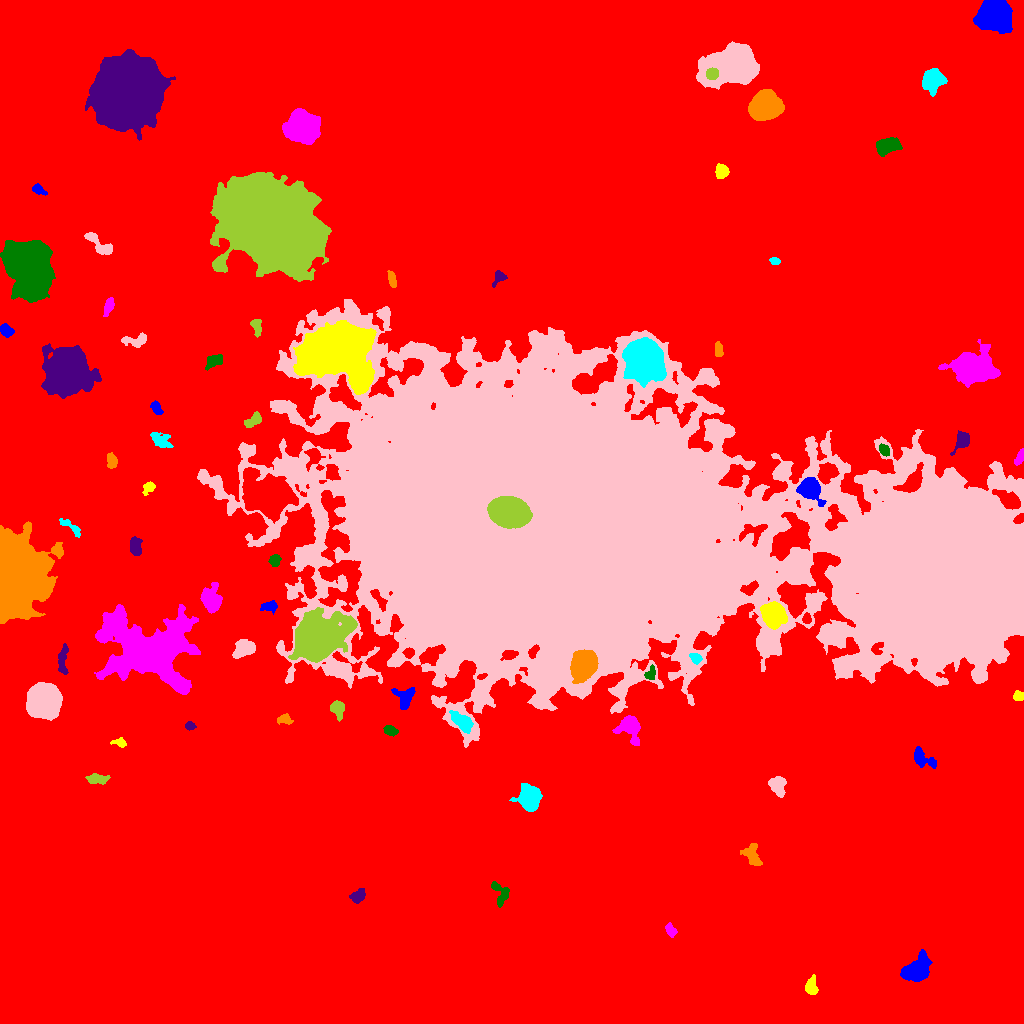

Data behind this chart, as committed beside it:
ID, X, Y, A, B, theta, total_flux, mu_max, mu_median, mu_mean, R_fwhm, R_e, R10, R90, x_start, x_end, y_start, y_end, area, greylevel
0, 502.7, 480.2, 323.9, 282.6, -0.494, 4372102, 175.0, 5.0, 5.362, 12.17, 245.3, 81.76, 403.2, 0, 1023, 0, 1023, 815392, 5.362
1, 916.8, 53.71, 7.608, 5.195, 0.6387, 4492, 16.0, 7.0, 7.474, 9.458, 7.674, 3.09, 12.01, 900, 932, 42, 74, 601, 18.47
2, 811.3, 36.15, 4.185, 2.608, 1.569, 1039, 13.0, 5.0, 5.468, 4.652, 3.989, 1.596, 6.333, 805, 818, 29, 49, 190, 18.47
3, 670.5, 93.55, 3.631, 2.22, -1.037, 451.0, 7.0, 4.0, 3.697, 4.618, 3.613, 1.493, 5.47, 665, 677, 86, 101, 122, 15.7
4, 500.4, 129.8, 6.94, 4.01, -1.214, 602.0, 4.0, 3.0, 2.529, 8.195, 5.323, 2.185, 7.838, 491, 509, 116, 142, 238, 14.53
5, 358.6, 127.9, 3.831, 2.641, 0.6019, 625.0, 11.0, 3.0, 3.592, 3.432, 3.742, 1.382, 6.18, 349, 365, 120, 135, 174, 16.59
6, 752.1, 168.3, 5.816, 3.554, -1.125, 1298, 9.0, 4.0, 4.636, 6.555, 5.262, 2.111, 8.156, 740, 762, 158, 180, 280, 16.64
7, 529.5, 225.7, 5.579, 4.902, -1.528, 5191, 26.0, 8.0, 9.613, 7.356, 6.433, 2.523, 10.54, 509, 542, 212, 240, 540, 21.61
8, 778.4, 236.7, 4.858, 3.169, -1.333, 749.0, 6.0, 2.0, 2.734, 6.507, 4.787, 1.954, 7.611, 768, 786, 226, 247, 274, 15.73
9, 96.94, 244.2, 5.027, 2.25, -0.02787, 676.0, 8.0, 3.0, 3.467, 5.262, 4.222, 1.693, 6.676, 85, 110, 239, 250, 195, 16.47
10, 251.4, 252.7, 6.049, 3.685, 1.125, 2420, 16.0, 5.0, 5.917, 6.652, 5.528, 2.185, 9.167, 239, 262, 236, 264, 409, 18.92
11, 922.4, 264.6, 7.023, 3.526, -0.5446, 624.0, 7.0, 2.0, 2.237, 4.652, 4.754, 1.871, 7.756, 914, 936, 255, 277, 279, 15.24
12, 120, 280.9, 3.297, 1.926, -0.2031, 237.0, 6.0, 2.0, 2.257, 3.568, 2.877, 1.128, 4.787, 110, 126, 276, 286, 105, 15.26
13, 630.1, 296.5, 6.785, 5.281, -1.134, 3842, 23.0, 7.0, 8.673, 5.971, 6.155, 2.326, 10.31, 612, 640, 278, 308, 443, 23.67
14, 390.4, 293, 3.316, 2.172, -0.3771, 338.0, 6.0, 2.5, 2.641, 4.514, 3.432, 1.382, 5.352, 383, 398, 287, 298, 128, 15.64
15, 189.7, 297.8, 2.367, 1.935, 0.1434, 314.0, 8.0, 4.0, 3.877, 3.7, 2.706, 1.128, 4.334, 185, 196, 293, 302, 81, 18.88
16, 284.9, 304.3, 3.388, 2.362, -0.07501, 292.0, 6.0, 2.0, 2.281, 4.029, 3.241, 1.262, 5.202, 277, 293, 299, 310, 128, 15.28
17, 462.9, 300.7, 5.634, 3.053, -0.7247, 1764, 17.0, 5.0, 5.582, 4.72, 4.951, 1.871, 8.195, 449, 473, 290, 313, 316, 23.58
18, 42.54, 322.6, 6.804, 6.585, 1.322, 42407, 144.0, 25.0, 37.63, 8.098, 8.176, 3.141, 14.23, 26, 62, 303, 341, 1127, 50.63
19, 337.1, 315, 4.235, 3.063, -1.318, 617.0, 7.0, 3.0, 2.981, 4.853, 4.26, 1.693, 6.817, 330, 344, 302, 323, 207, 16.98
20, 851.1, 316.4, 3.703, 1.813, 1.448, 245.0, 5.0, 2.0, 2.475, 3.949, 3.038, 1.128, 4.652, 847, 855, 309, 324, 99, 15.47
21, 405.2, 325.1, 6.058, 4.528, 1.286, 969.0, 8.0, 3.0, 3.274, 6.433, 5.352, 2.034, 8.406, 391, 415, 314, 336, 296, 19.27
22, 1018, 327.2, 2.55, 2.234, -0.2462, 265.0, 6.0, 3.0, 2.65, 4.146, 3.038, 1.262, 4.687, 1013, 1023, 323, 333, 100, 15.65
23, 147.5, 374.2, 22.82, 15.37, -0.2388, 51830, 51.0, 8.0, 10.99, 11.48, 17.93, 6.232, 32.46, 94, 200, 329, 419, 4718, 21.99
24, 650.4, 349.8, 3.527, 2.421, 1.138, 678.0, 11.0, 5.5, 5.746, 4.334, 3.568, 1.382, 5.499, 644, 655, 344, 359, 118, 22.75
25, 62.96, 364.4, 9.032, 2.301, 1.523, 380.0, 5.0, 1.0, 1.689, 4.297, 4.184, 1.693, 6.84, 58, 68, 349, 380, 225, 17.69
26, 584.1, 359.2, 6.289, 5.138, 1.107, 11220, 46.0, 11.0, 14.96, 7.979, 7.136, 2.821, 11.79, 570, 598, 340, 374, 750, 43.96
27, 696, 365.2, 2.703, 2.176, -0.4858, 326.0, 7.0, 2.0, 2.885, 3.523, 2.985, 1.128, 4.853, 689, 702, 359, 370, 113, 22.88
28, 243.5, 373.8, 6.053, 3.476, 0.5036, 1026, 9.0, 3.0, 3.1, 5.078, 5.352, 2.034, 8.649, 232, 255, 365, 384, 331, 16.1
29, 317.2, 385, 10.2, 8.399, 0.4631, 55307, 116.0, 11.0, 23.44, 9.901, 10.6, 4.029, 19.21, 288, 357, 361, 416, 2360, 41.44
30, 806.6, 404.6, 2.481, 1.925, -1.551, 254.0, 7.0, 3.0, 2.886, 3.192, 2.821, 1.128, 4.37, 802, 811, 400, 411, 88, 21.89
31, 268.9, 416.9, 4.11, 2.5, 0.05816, 422.0, 5.0, 3.0, 2.74, 5.202, 3.949, 1.596, 6.024, 260, 277, 409, 423, 154, 18.74
32, 772.9, 410, 5.165, 4.709, -0.9629, 10310, 58.0, 13.0, 18.41, 6.794, 6.103, 2.394, 10.23, 760, 787, 394, 422, 560, 40.41
33, 210.5, 424.6, 6.367, 4.525, -1.476, 2115, 10.0, 5.0, 4.764, 8.425, 6.482, 2.585, 10.17, 200, 222, 410, 441, 444, 17.76
34, 274.8, 463.1, 3.097, 2.493, 1.103, 654.0, 9.0, 5.0, 5.232, 4.853, 3.568, 1.493, 5.412, 268, 281, 457, 469, 125, 21.23
35, 135.4, 476.5, 4.758, 2.756, -1.42, 1072, 11.0, 5.0, 5.281, 5.14, 4.549, 1.784, 7.069, 130, 142, 468, 487, 203, 18.28
36, 14.9, 446.8, 18.5, 11.59, 1.538, 103784, 110.0, 18.5, 25.21, 12.09, 16.29, 5.809, 27.97, 0, 63, 400, 502, 4116, 38.21
37, 70.03, 497, 7.369, 2.065, -0.6542, 438.0, 6.0, 2.0, 2.671, 4.951, 4.068, 1.493, 6.358, 59, 80, 486, 505, 164, 16.67
38, 937.3, 446.4, 32.96, 31.3, 0.328, 677304, 191.0, 16.0, 26.98, 17.09, 37.15, 11.98, 69.94, 817, 1023, 349, 548, 25105, 43.98
39, 509.2, 511.2, 8.23, 6.136, -0.2263, 36305, 85.0, 23.0, 31.54, 10.66, 8.974, 3.7, 14.87, 487, 532, 495, 527, 1151, 155.5
40, 268.3, 528.4, 10.75, 8.257, -0.337, 32422, 60.0, 11.0, 16.9, 11.1, 10.93, 4.26, 19.66, 242, 298, 500, 556, 1919, 34.9
41, 809.9, 535, 5.093, 4.334, -0.9503, 7446, 48.0, 12.0, 15.84, 6.482, 5.614, 2.257, 9.271, 796, 826, 517, 546, 470, 38.84
42, 148.5, 536.3, 3.174, 2.328, 0.7303, 309.0, 6.0, 2.0, 2.472, 4.334, 3.192, 1.262, 4.951, 142, 155, 528, 542, 125, 15.47
43, 1020, 565.9, 4.312, 1.842, 1.138, 539.0, 8.0, 5.0, 4.647, 5.14, 3.568, 1.382, 5.352, 1014, 1023, 558, 575, 116, 18.65
44, 884.1, 573.3, 3.124, 2.126, -0.9523, 632.0, 11.0, 6.0, 5.593, 4.26, 3.338, 1.382, 5.14, 879, 889, 567, 580, 113, 22.59
45, 961.8, 582.6, 4.786, 2.999, 1.109, 1341, 15.0, 5.0, 5.78, 4.687, 4.37, 1.693, 7.203, 950, 969, 568, 593, 232, 18.78
46, 111.6, 562.6, 3.726, 2.442, -1.42, 280.0, 4.0, 2.0, 1.931, 5.47, 3.742, 1.493, 5.809, 107, 117, 555, 571, 145, 14.93
47, 160.6, 582.9, 5.427, 3.602, -0.467, 694.0, 6.0, 3.0, 2.798, 6.676, 5.202, 1.954, 7.899, 150, 173, 576, 591, 248, 14.8
48, 548.4, 499.7, 110.9, 65.4, -0.1615, 3126528, 196.0, 12.0, 21.17, 31.89, 85.19, 28.09, 172.9, 197, 1023, 276, 724, 147700, 31.17
49, 253.8, 603.7, 5.118, 2.523, 0.6971, 636.0, 10.0, 3.0, 3.553, 3.949, 4.068, 1.493, 6.482, 244, 261, 596, 612, 179, 19.55
50, 894.4, 613.9, 4.324, 4.052, 1.112, 4361, 30.0, 10.0, 11.66, 6.652, 5.382, 2.185, 8.593, 884, 905, 603, 626, 374, 28.66
51, 156.4, 615.7, 3.658, 2.251, -1.02, 401.0, 6.0, 3.0, 3.157, 5.046, 3.568, 1.382, 5.528, 150, 163, 609, 623, 127, 15.16
52, 360.2, 641.8, 3.884, 3.374, 0.6838, 2582, 27.0, 9.0, 10.45, 4.886, 4.514, 1.784, 7.356, 352, 369, 633, 651, 247, 39.45
53, 973.3, 655.8, 9.852, 7.205, -0.04351, 13722, 35.0, 8.0, 10.29, 9.062, 9.69, 3.7, 16.94, 938, 1000, 636, 684, 1333, 21.29
54, 212.8, 662, 5.173, 2.855, 0.5864, 426.0, 7.0, 2.0, 2.207, 3.141, 4.146, 1.493, 6.77, 205, 222, 653, 669, 193, 15.21
55, 66.48, 650.4, 8.517, 8.33, -0.5097, 75691, 198.0, 13.0, 33.82, 8.74, 9.508, 3.613, 18.25, 41, 101, 625, 680, 2238, 45.82
56, 718.4, 673.9, 3.6, 1.874, -1.484, 329.0, 6.0, 3.0, 2.812, 4.478, 3.29, 1.262, 5.109, 715, 723, 667, 682, 117, 15.81
57, 643.8, 662.8, 8.744, 8.2, -1.506, 32488, 66.0, 14.0, 20.13, 10.78, 10.39, 4.029, 17.89, 622, 666, 636, 686, 1614, 45.13
58, 135.9, 683.6, 7.016, 2.703, 0.1385, 431.0, 5.0, 2.0, 1.916, 4.37, 4.26, 1.596, 7.092, 121, 146, 676, 691, 225, 14.92
59, 256.4, 697.6, 4.4, 2.372, -1.364, 771.0, 11.0, 5.0, 5.174, 4.068, 3.827, 1.493, 6.05, 250, 261, 686, 704, 149, 20.17
... 22 more rows
